Dataset: leaf_disease_dataset (GitHub, dhawsespandan/agrisense-ai). Classes: alternaria leaf spot, brown spot, gray spot, healthy leaf, rust.

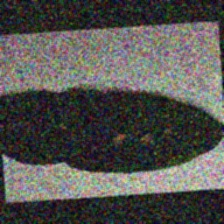
Label: gray spot

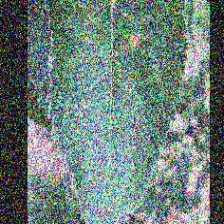
Label: alternaria leaf spot

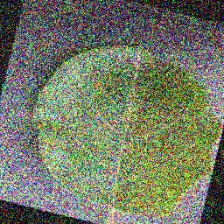
Label: alternaria leaf spot

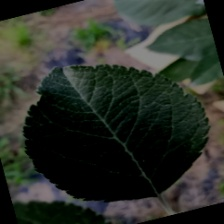
Label: healthy leaf

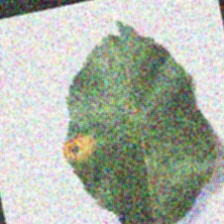
Label: rust

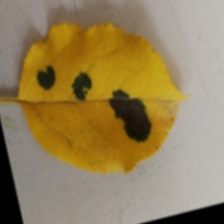
Label: brown spot
